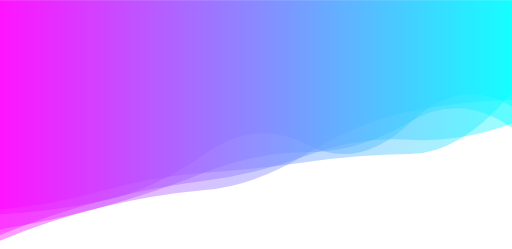
t = 0.00 s
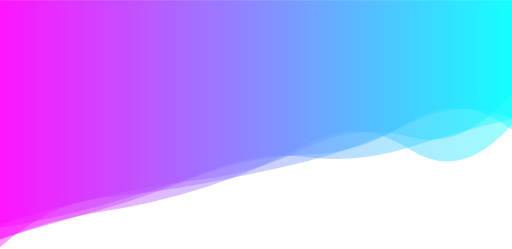
t = 1.67 s
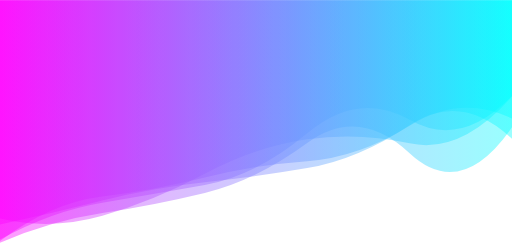
t = 3.33 s
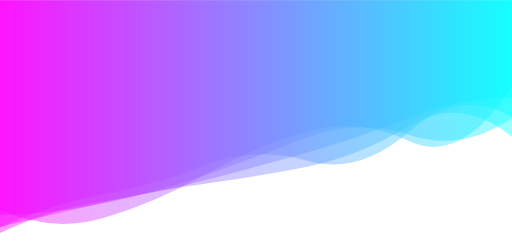
t = 5.00 s
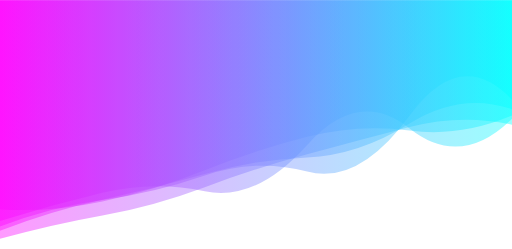
t = 6.67 s
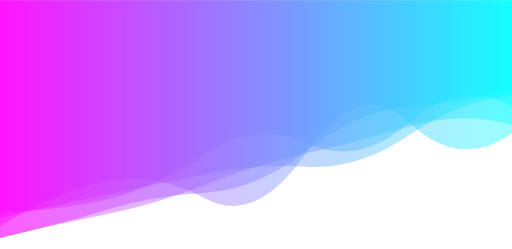
t = 8.34 s

The animated SVG that drew these frames (rendered in a browser with its animation timeline set to each time). Animation: 5 SMIL elements (animate=5); one cycle of 10.00 s, repeats indefinitely.

<svg xmlns="http://www.w3.org/2000/svg" xmlns:xlink="http://www.w3.org/1999/xlink" style="margin:auto;background:#ffffff;display:block;z-index:1;position:relative" width="1536" height="746" preserveAspectRatio="xMidYMid" viewBox="0 0 1536 746">
<g transform="translate(768,373) scale(1,1) translate(-768,-373)"><linearGradient id="lg-0.3230334251157776" x1="0" x2="1" y1="0" y2="0">
  <stop stop-color="#ff00ff" offset="0"></stop>
  <stop stop-color="#00ffff" offset="1"></stop>
</linearGradient><path d="" fill="url(#lg-0.3230334251157776)" opacity="0.4">
  <animate attributeName="d" dur="10s" repeatCount="indefinite" keyTimes="0;0.333;0.667;1" calcMode="spline" keySplines="0.5 0 0.5 1;0.5 0 0.5 1;0.5 0 0.5 1" begin="0s" values="M0 0L 0 627.975313678679Q 153.6 615.8814958910655  307.2 572.1007136245803T 614.4 517.8364045856397T 921.6 485.44277458464546T 1228.8 461.76696999673015T 1536 277.313106604858L 1536 0 Z;M0 0L 0 717.9881820848482Q 153.6 633.0026423097809  307.2 607.421653690182T 614.4 554.570678995552T 921.6 399.27522908553004T 1228.8 358.9114984569279T 1536 286.7847525724078L 1536 0 Z;M0 0L 0 679.327932094401Q 153.6 620.0281331335453  307.2 599.4846820139232T 614.4 526.1338226872676T 921.6 514.2610412799372T 1228.8 346.3978090224779T 1536 298.7040832837736L 1536 0 Z;M0 0L 0 627.975313678679Q 153.6 615.8814958910655  307.2 572.1007136245803T 614.4 517.8364045856397T 921.6 485.44277458464546T 1228.8 461.76696999673015T 1536 277.313106604858L 1536 0 Z"></animate>
</path><path d="" fill="url(#lg-0.3230334251157776)" opacity="0.4">
  <animate attributeName="d" dur="10s" repeatCount="indefinite" keyTimes="0;0.333;0.667;1" calcMode="spline" keySplines="0.5 0 0.5 1;0.5 0 0.5 1;0.5 0 0.5 1" begin="-2s" values="M0 0L 0 677.5390843755197Q 153.6 577.3386467696536  307.2 543.3442033722488T 614.4 595.7425472964712T 921.6 452.71472902748474T 1228.8 367.43085087598604T 1536 399.1470426657658L 1536 0 Z;M0 0L 0 716.7187314303568Q 153.6 670.676605665484  307.2 627.079751316183T 614.4 517.8452736422623T 921.6 472.2147082876087T 1228.8 441.4695507366606T 1536 357.51513900158153L 1536 0 Z;M0 0L 0 627.4959117004925Q 153.6 699.872636488236  307.2 655.7975027553578T 614.4 522.5195751487532T 921.6 392.8598111852166T 1228.8 424.1271522070842T 1536 257.9232618249074L 1536 0 Z;M0 0L 0 677.5390843755197Q 153.6 577.3386467696536  307.2 543.3442033722488T 614.4 595.7425472964712T 921.6 452.71472902748474T 1228.8 367.43085087598604T 1536 399.1470426657658L 1536 0 Z"></animate>
</path><path d="" fill="url(#lg-0.3230334251157776)" opacity="0.4">
  <animate attributeName="d" dur="10s" repeatCount="indefinite" keyTimes="0;0.333;0.667;1" calcMode="spline" keySplines="0.5 0 0.5 1;0.5 0 0.5 1;0.5 0 0.5 1" begin="-4s" values="M0 0L 0 627.5444109222269Q 153.6 636.831878022274  307.2 604.106170912037T 614.4 514.1122008164479T 921.6 408.4919318703875T 1228.8 393.19640815958115T 1536 348.07472458990054L 1536 0 Z;M0 0L 0 636.1721793471787Q 153.6 632.8709241310273  307.2 599.9954536936368T 614.4 453.366532179341T 921.6 433.3126133626371T 1228.8 362.40082345435604T 1536 314.78570938780695L 1536 0 Z;M0 0L 0 734.1956844390977Q 153.6 663.2550515004597  307.2 640.7872639923368T 614.4 582.6147186142997T 921.6 430.05174875781694T 1228.8 463.7916305832927T 1536 383.87609399648676L 1536 0 Z;M0 0L 0 627.5444109222269Q 153.6 636.831878022274  307.2 604.106170912037T 614.4 514.1122008164479T 921.6 408.4919318703875T 1228.8 393.19640815958115T 1536 348.07472458990054L 1536 0 Z"></animate>
</path><path d="" fill="url(#lg-0.3230334251157776)" opacity="0.4">
  <animate attributeName="d" dur="10s" repeatCount="indefinite" keyTimes="0;0.333;0.667;1" calcMode="spline" keySplines="0.5 0 0.5 1;0.5 0 0.5 1;0.5 0 0.5 1" begin="-6s" values="M0 0L 0 672.4857047505357Q 153.6 638.4391074905398  307.2 599.7587045923201T 614.4 548.3144693355731T 921.6 507.15509172115367T 1228.8 375.9043533854328T 1536 417.98883527529546L 1536 0 Z;M0 0L 0 719.049513794934Q 153.6 675.9151607540086  307.2 649.1041658312254T 614.4 561.8222266720416T 921.6 459.2064100989108T 1228.8 381.14384954806906T 1536 370.50495008678286L 1536 0 Z;M0 0L 0 685.463009203424Q 153.6 661.4817836668313  307.2 618.4216647079337T 614.4 514.1234502120406T 921.6 455.88421887389114T 1228.8 364.1669894432425T 1536 383.96354148602313L 1536 0 Z;M0 0L 0 672.4857047505357Q 153.6 638.4391074905398  307.2 599.7587045923201T 614.4 548.3144693355731T 921.6 507.15509172115367T 1228.8 375.9043533854328T 1536 417.98883527529546L 1536 0 Z"></animate>
</path><path d="" fill="url(#lg-0.3230334251157776)" opacity="0.4">
  <animate attributeName="d" dur="10s" repeatCount="indefinite" keyTimes="0;0.333;0.667;1" calcMode="spline" keySplines="0.5 0 0.5 1;0.5 0 0.5 1;0.5 0 0.5 1" begin="-8s" values="M0 0L 0 740.7790727756891Q 153.6 606.4415417517832  307.2 591.779421880007T 614.4 548.4854261461462T 921.6 483.5726361698325T 1228.8 369.2802396297195T 1536 356.6372658669834L 1536 0 Z;M0 0L 0 681.980183220021Q 153.6 610.0431194525181  307.2 582.8311691360776T 614.4 495.3479205955271T 921.6 481.44001824435577T 1228.8 393.39352753879734T 1536 351.185375175018L 1536 0 Z;M0 0L 0 713.221136721883Q 153.6 680.5878969572157  307.2 633.408269060699T 614.4 579.043579535948T 921.6 449.9355522497559T 1228.8 318.0858050414321T 1536 273.1455347333364L 1536 0 Z;M0 0L 0 740.7790727756891Q 153.6 606.4415417517832  307.2 591.779421880007T 614.4 548.4854261461462T 921.6 483.5726361698325T 1228.8 369.2802396297195T 1536 356.6372658669834L 1536 0 Z"></animate>
</path></g>
</svg>
